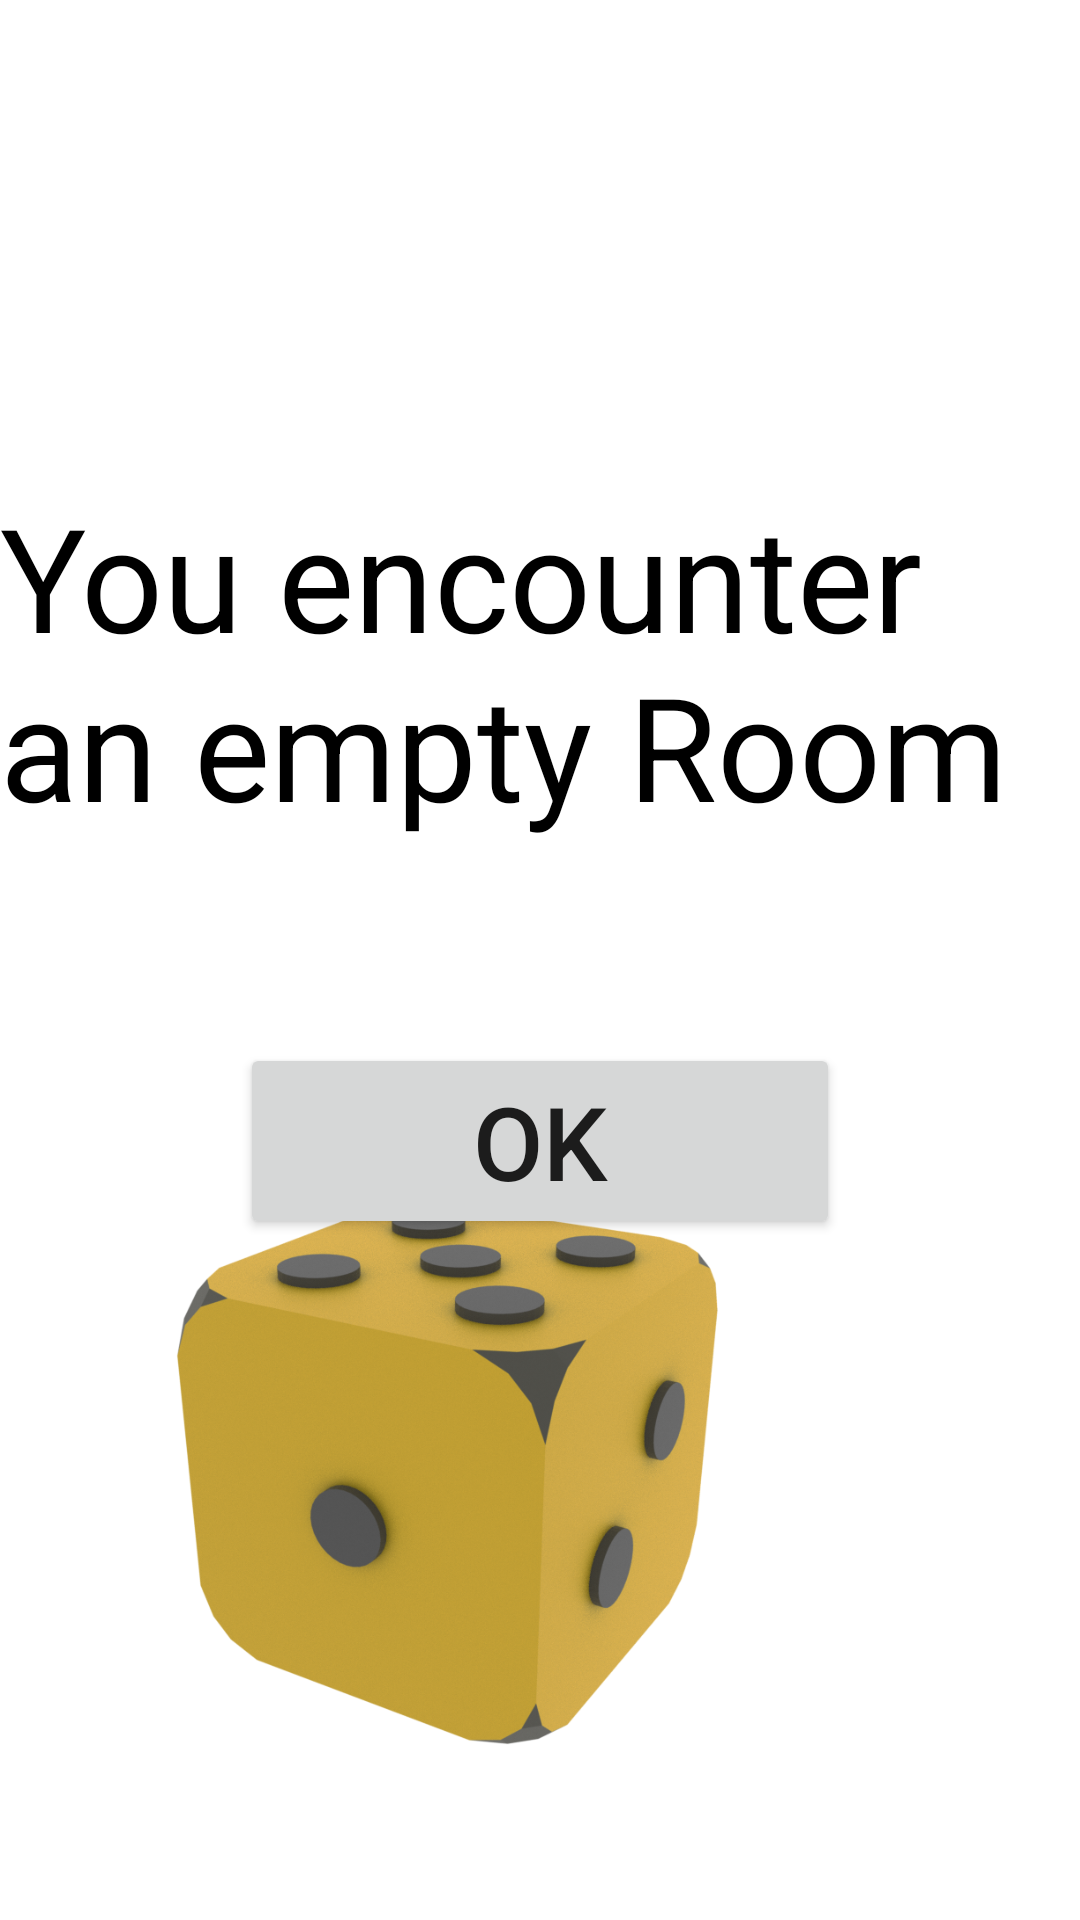

The Android layout XML behind this screen, and the referenced resources:
<!-- AndroidManifest.xml: application theme Theme.SnakeNest -->
<!-- res/layout/activity_empty_room_card.xml -->
<?xml version="1.0" encoding="utf-8"?>
<androidx.constraintlayout.widget.ConstraintLayout xmlns:android="http://schemas.android.com/apk/res/android"
    xmlns:app="http://schemas.android.com/apk/res-auto"
    xmlns:tools="http://schemas.android.com/tools"
    android:layout_width="match_parent"
    android:layout_height="match_parent"
    tools:context=".EmptyRoomCard">

    <ImageView
        android:id="@+id/imageViewDice"
        android:layout_width="301dp"
        android:layout_height="300dp"
        android:scaleType="fitXY"
        app:layout_constraintBottom_toBottomOf="parent"
        app:layout_constraintTop_toTopOf="parent"
        app:layout_constraintVertical_bias="0.992"
        app:srcCompat="@drawable/dice"
        tools:layout_editor_absoluteX="-3dp" />

    <TextView
        android:id="@+id/textViewMonster"
        android:layout_width="wrap_content"
        android:layout_height="wrap_content"
        android:layout_marginTop="160dp"
        android:text="You encounter an empty Room"
        android:textColor="@color/black"
        android:textSize="48sp"
        app:layout_constraintEnd_toEndOf="parent"
        app:layout_constraintStart_toStartOf="parent"
        app:layout_constraintTop_toTopOf="parent" />

    <Button
        android:id="@+id/button3"
        android:layout_width="200dp"
        android:layout_height="wrap_content"
        android:layout_marginTop="67dp"
        android:text="OK"
        android:textSize="34sp"
        app:layout_constraintEnd_toEndOf="parent"
        app:layout_constraintStart_toStartOf="parent"
        app:layout_constraintTop_toBottomOf="@+id/textViewMonster" />

</androidx.constraintlayout.widget.ConstraintLayout>
<!-- resources referenced by this layout -->
<resources>
  <!-- drawable dice: png bitmap (drawable, 877627 bytes) -->
  <style name="Theme.SnakeNest" parent="Theme.MaterialComponents.DayNight.DarkActionBar">
          
          <item name="colorPrimary">@color/purple_500</item>
          <item name="colorPrimaryVariant">@color/purple_700</item>
          <item name="colorOnPrimary">@color/white</item>
          
          <item name="colorSecondary">@color/teal_200</item>
          <item name="colorSecondaryVariant">@color/teal_700</item>
          <item name="colorOnSecondary">@color/black</item>
          
          <item name="android:statusBarColor" tools:targetApi="21">?attr/colorPrimaryVariant</item>
          
      </style>
  <!-- not gathered from this repository: default colours our renderer supplied (Android Studio template values) -->
  <color name="purple_500">#FF6200EE</color>
  <color name="purple_700">#FF3700B3</color>
  <color name="teal_200">#FF03DAC5</color>
  <color name="teal_700">#FF018786</color>
  <color name="black">#FF000000</color>
  <color name="white">#FFFFFFFF</color>
</resources>
